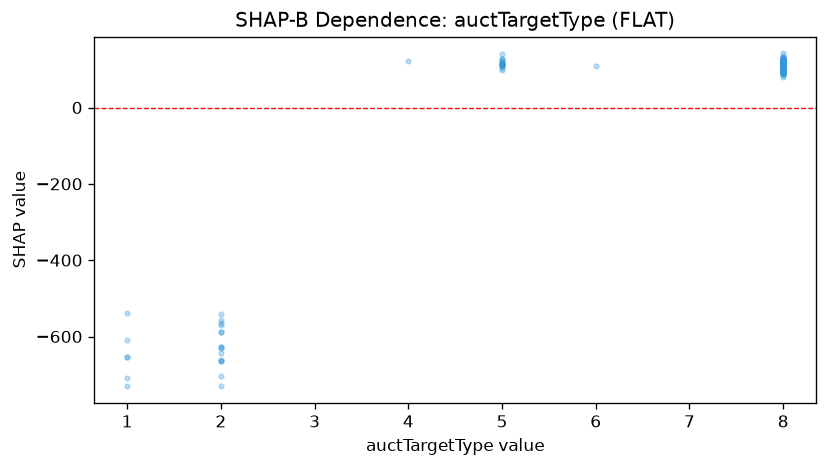

Data behind this chart, as committed beside it:
feature_value, shap_value
1.0, -708.9
8.0, 114.1
8.0, 124
8.0, 126.3
8.0, 114.1
8.0, 112.4
8.0, 105.4
2.0, -703.4
8.0, 127.7
5.0, 127.1
8.0, 97.85
8.0, 112.8
8.0, 129.9
8.0, 113.9
2.0, -589
8.0, 133.5
8.0, 114.2
8.0, 108.9
5.0, 110.8
5.0, 114.6
1.0, -729.2
2.0, -626.7
8.0, 125.1
8.0, 111.7
8.0, 119
2.0, -661.6
5.0, 139.7
8.0, 112.6
8.0, 128.2
2.0, -631.4
8.0, 94.61
8.0, 115.3
8.0, 121.1
2.0, -730.6
8.0, 114.6
5.0, 112.4
5.0, 108.7
8.0, 107.2
8.0, 103.1
2.0, -643.5
8.0, 108.5
8.0, 121.1
8.0, 122.2
2.0, -664.1
1.0, -609.1
1.0, -652.5
8.0, 141.7
8.0, 104.5
8.0, 123.7
8.0, 89.04
8.0, 80.43
2.0, -587.9
8.0, 94.3
2.0, -540.3
8.0, 135.1
8.0, 86.96
8.0, 126.1
8.0, 90.1
8.0, 87.91
5.0, 114.1
... 79 more rows
